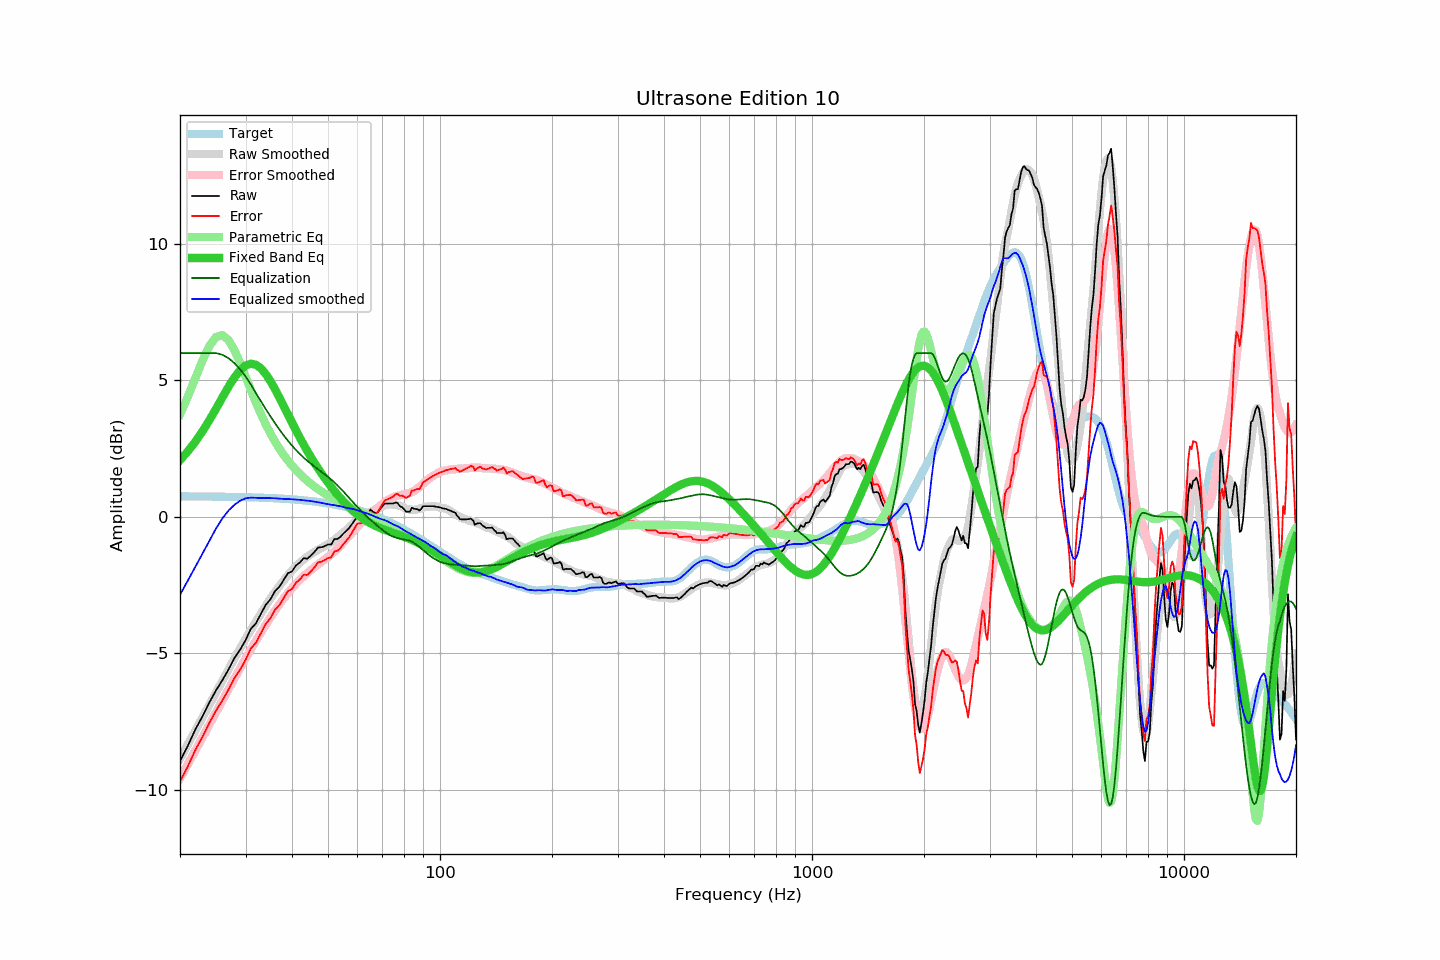

The file beside this chart, header and first rows:
frequency, raw, error, smoothed, error_smoothed, equalization, parametric_eq, equalized_raw, equalized_smoothed, target
20, -8.94, -9.69, -8.85, -9.57, 6.00, 2.08, -2.94, -2.85, 0.75
21, -8.38, -9.13, -8.33, -9.05, 6.00, 2.40, -2.38, -2.33, 0.75
22, -7.78, -8.53, -7.82, -8.55, 6.00, 2.76, -1.78, -1.82, 0.75
23, -7.30, -8.05, -7.34, -8.07, 6.00, 3.14, -1.30, -1.34, 0.75
24, -6.79, -7.54, -6.87, -7.60, 6.00, 3.55, -0.79, -0.87, 0.75
25, -6.35, -7.09, -6.42, -7.16, 6.00, 3.96, -0.35, -0.42, 0.74
26, -5.98, -6.72, -5.99, -6.73, 5.94, 4.38, -0.04, -0.05, 0.74
27, -5.59, -6.33, -5.58, -6.31, 5.82, 4.76, 0.23, 0.23, 0.74
28, -5.17, -5.90, -5.19, -5.92, 5.63, 5.10, 0.47, 0.44, 0.73
29, -4.87, -5.60, -4.82, -5.55, 5.41, 5.37, 0.54, 0.59, 0.73
30, -4.52, -5.24, -4.47, -5.19, 5.15, 5.54, 0.63, 0.68, 0.72
31, -4.10, -4.82, -4.14, -4.85, 4.85, 5.61, 0.75, 0.71, 0.72
32, -3.90, -4.61, -3.84, -4.53, 4.53, 5.57, 0.64, 0.70, 0.71
33, -3.55, -4.25, -3.54, -4.23, 4.23, 5.44, 0.69, 0.69, 0.71
34, -3.22, -3.92, -3.26, -3.95, 3.95, 5.23, 0.73, 0.69, 0.70
35, -3.02, -3.71, -3.00, -3.68, 3.68, 4.97, 0.67, 0.69, 0.69
36, -2.72, -3.40, -2.75, -3.43, 3.43, 4.68, 0.72, 0.68, 0.68
37, -2.56, -3.23, -2.53, -3.20, 3.20, 4.37, 0.64, 0.67, 0.67
38, -2.31, -2.97, -2.33, -2.99, 2.99, 4.06, 0.68, 0.66, 0.67
39, -2.06, -2.71, -2.14, -2.79, 2.79, 3.75, 0.73, 0.66, 0.66
40, -2.00, -2.64, -1.97, -2.61, 2.61, 3.45, 0.61, 0.65, 0.64
41, -1.78, -2.41, -1.81, -2.45, 2.45, 3.17, 0.67, 0.64, 0.63
42, -1.67, -2.29, -1.68, -2.30, 2.30, 2.90, 0.63, 0.62, 0.62
43, -1.51, -2.12, -1.56, -2.17, 2.17, 2.65, 0.66, 0.61, 0.61
44, -1.53, -2.12, -1.46, -2.05, 2.05, 2.41, 0.52, 0.60, 0.59
45, -1.41, -1.99, -1.36, -1.94, 1.94, 2.18, 0.53, 0.58, 0.58
46, -1.28, -1.84, -1.28, -1.84, 1.84, 1.97, 0.56, 0.56, 0.56
47, -1.12, -1.67, -1.20, -1.74, 1.74, 1.78, 0.63, 0.54, 0.55
48, -1.11, -1.64, -1.14, -1.65, 1.65, 1.59, 0.54, 0.52, 0.53
49, -1.07, -1.58, -1.07, -1.56, 1.56, 1.42, 0.49, 0.49, 0.51
50, -1.01, -1.50, -1.00, -1.47, 1.47, 1.25, 0.46, 0.47, 0.49
51, -1.01, -1.48, -0.92, -1.37, 1.37, 1.10, 0.36, 0.45, 0.47
52, -0.81, -1.26, -0.83, -1.27, 1.27, 0.95, 0.46, 0.43, 0.45
53, -0.81, -1.24, -0.75, -1.16, 1.16, 0.82, 0.35, 0.41, 0.43
54, -0.73, -1.14, -0.65, -1.04, 1.04, 0.69, 0.32, 0.39, 0.41
55, -0.61, -0.99, -0.57, -0.93, 0.93, 0.57, 0.32, 0.36, 0.39
56, -0.51, -0.87, -0.48, -0.81, 0.81, 0.46, 0.30, 0.34, 0.36
57, -0.41, -0.74, -0.38, -0.70, 0.70, 0.35, 0.29, 0.32, 0.34
58, -0.26, -0.57, -0.28, -0.58, 0.58, 0.25, 0.32, 0.30, 0.31
59, -0.12, -0.40, -0.19, -0.47, 0.47, 0.16, 0.35, 0.28, 0.28
60, 0.01, -0.24, -0.11, -0.36, 0.36, 0.08, 0.37, 0.25, 0.25
61, -0.01, -0.23, -0.05, -0.26, 0.26, 0.01, 0.25, 0.21, 0.23
62, -0.01, -0.20, 0.01, -0.16, 0.16, -0.06, 0.15, 0.18, 0.20
63, 0.15, -0.01, 0.08, -0.07, 0.07, -0.13, 0.22, 0.15, 0.17
64, 0.09, -0.04, 0.14, 0.02, -0.02, -0.18, 0.07, 0.12, 0.13
65, 0.27, 0.17, 0.19, 0.10, -0.10, -0.24, 0.17, 0.08, 0.10
66, 0.19, 0.12, 0.23, 0.18, -0.18, -0.28, 0.01, 0.04, 0.07
67, 0.14, 0.11, 0.27, 0.26, -0.26, -0.33, -0.12, 0.00, 0.03
68, 0.17, 0.17, 0.31, 0.34, -0.34, -0.37, -0.17, -0.03, -0.00
69, 0.29, 0.33, 0.34, 0.41, -0.41, -0.41, -0.12, -0.07, -0.04
70, 0.39, 0.46, 0.38, 0.48, -0.48, -0.44, -0.08, -0.10, -0.07
71, 0.49, 0.60, 0.42, 0.54, -0.54, -0.47, -0.05, -0.12, -0.11
72, 0.49, 0.64, 0.45, 0.60, -0.60, -0.50, -0.11, -0.15, -0.15
73, 0.49, 0.67, 0.46, 0.65, -0.65, -0.53, -0.16, -0.19, -0.18
74, 0.49, 0.71, 0.46, 0.69, -0.69, -0.56, -0.20, -0.24, -0.22
75, 0.49, 0.75, 0.45, 0.73, -0.73, -0.59, -0.24, -0.28, -0.26
76, 0.53, 0.83, 0.44, 0.76, -0.76, -0.62, -0.22, -0.31, -0.30
77, 0.50, 0.84, 0.43, 0.78, -0.78, -0.64, -0.28, -0.35, -0.34
78, 0.39, 0.77, 0.41, 0.79, -0.79, -0.67, -0.40, -0.39, -0.38
79, 0.36, 0.78, 0.37, 0.81, -0.81, -0.70, -0.45, -0.44, -0.42
... 553 more rows
